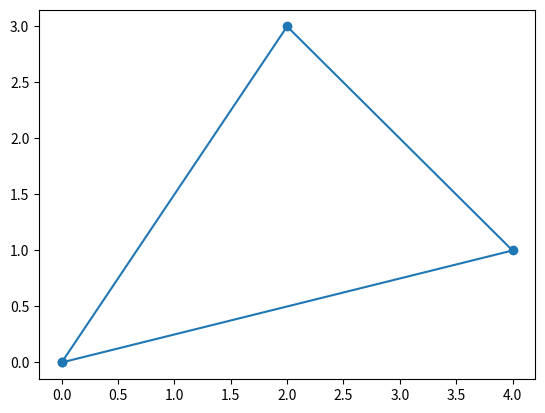

The script that saved this image:
import matplotlib.pyplot as plt

def plot_triangle(points):
    """Plots a triangle given its vertices."""
    x = [p[0] for p in points]
    y = [p[1] for p in points]
    plt.plot(x + [x[0]], y + [y[0]], marker='o')
    plt.show()

# Example usage
points = [(0, 0), (2, 3), (4, 1)]
plot_triangle(points)